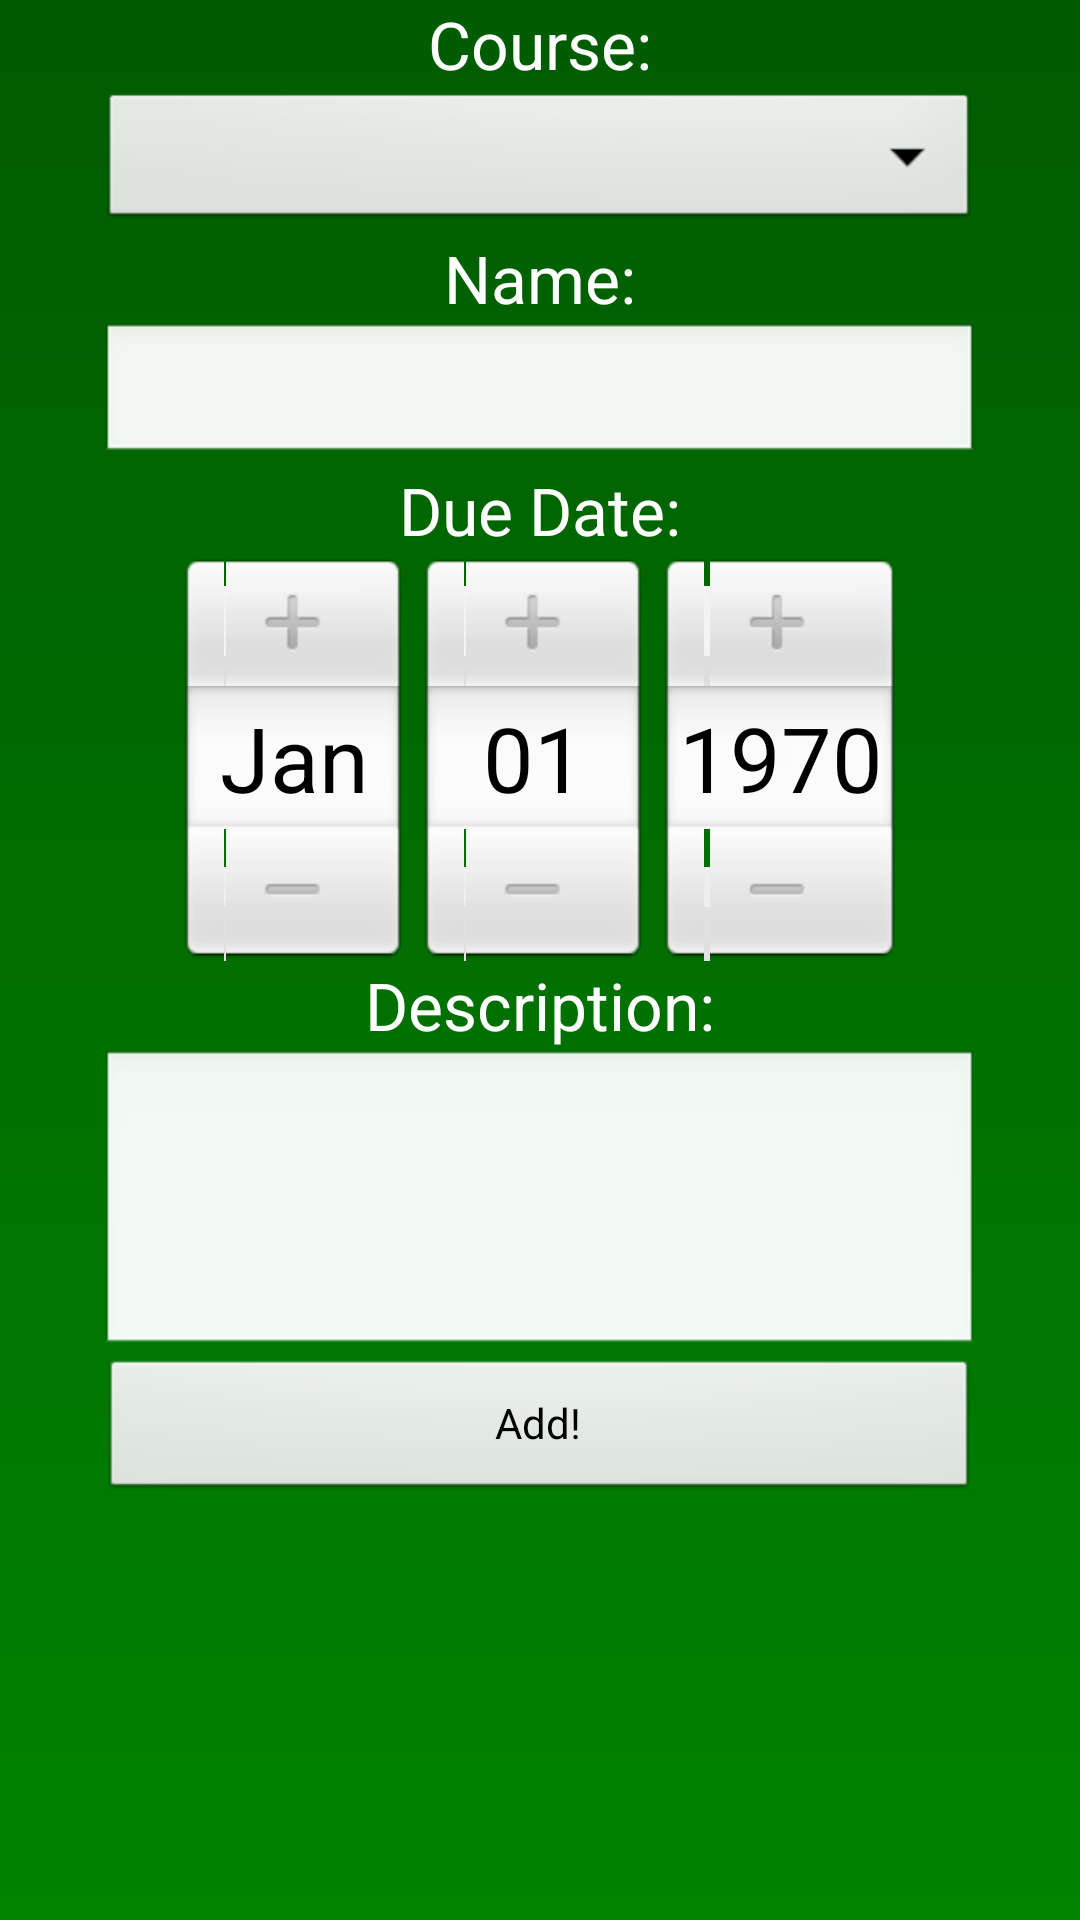

Here is an Android app screen rendered from its layout file. Give the layout XML and the strings, colors and styles it references.
<!-- AndroidManifest.xml: application theme AppTheme -->
<!-- res/layout/create_assignment_view.xml -->
<?xml version="1.0" encoding="utf-8"?>
<ScrollView xmlns:android="http://schemas.android.com/apk/res/android"
    android:layout_width="fill_parent"
    android:layout_height="fill_parent"
    android:background="@drawable/title_gradient">
    
<LinearLayout xmlns:android="http://schemas.android.com/apk/res/android"
    android:layout_width="match_parent"
    android:layout_height="match_parent"
    android:gravity="center|fill_vertical"
    android:orientation="vertical" >

     <TextView
        android:id="@+id/textView4"
        android:layout_width="wrap_content"
        android:layout_height="0dp"
        android:layout_weight="1"
        android:text="Course:"
        android:textAppearance="?android:attr/textAppearanceLarge" />

    <Spinner
        android:id="@+id/courseSpinner1"
        android:layout_width="293dp"
        android:layout_height="0dp"
        android:layout_weight="1" />

    <TextView
        android:id="@+id/assignmentView1"
        android:layout_width="wrap_content"
        android:layout_height="0dp"
        android:layout_weight="1"
        android:text="Name:"
        android:textAppearance="?android:attr/textAppearanceLarge" />
    
    <EditText
        android:id="@+id/assignmentText1"
        android:layout_width="293dp"
        android:layout_height="0dp"
        android:layout_weight="1"
        android:ems="10" >
    </EditText>

    <TextView
        android:id="@+id/textView2"
        android:layout_width="wrap_content"
        android:layout_height="0dp"
        android:layout_weight="1"
        android:text="Due Date:"
        android:textAppearance="?android:attr/textAppearanceLarge" />

    <DatePicker
        android:id="@+id/assignmentDatePicker1"
        android:layout_width="wrap_content"
        android:layout_height="0dp"
        android:layout_weight="1" />

    <TextView
        android:id="@+id/textView3"
        android:layout_width="wrap_content"
        android:layout_height="0dp"
        android:layout_weight="1"
        android:text="Description:"
        android:textAppearance="?android:attr/textAppearanceLarge" />

    <EditText
        android:id="@+id/assignmentText2"
        android:layout_width="293dp"
        android:layout_height="103dp"
        android:layout_weight="1"
        android:ems="10"
        android:inputType="textMultiLine" />

    <Button
        android:id="@+id/createAssignment"
        android:layout_width="293dp"
        android:layout_height="0dp"
        android:layout_weight="1.12"
        android:onClick="handleClick"
        android:text="Add!" />

</LinearLayout>
    </ScrollView>
<!-- resources referenced by this layout -->
<resources>
  <!-- drawable title_gradient (drawable) -->
  <?xml version="1.0" encoding="utf-8"?>
  <shape xmlns:android="http://schemas.android.com/apk/res/android" >
      <gradient
     		 android:startColor="#005b00"
  		android:endColor="#008300"
  		android:angle="270"/>		
  
  </shape>
  <style name="AppTheme" parent="android:Theme" />
</resources>
